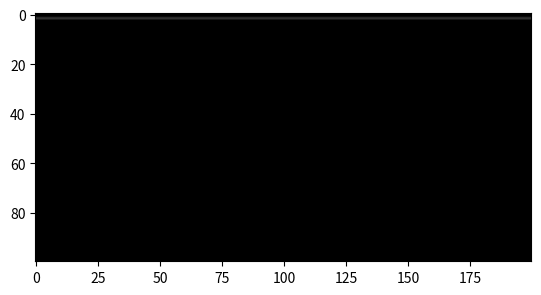

Python code for this plot:
import numpy as np
import matplotlib.pyplot as plt

def main():
    nx, ny = 200, 100

    img = np.zeros((ny, nx, 3))
    img[2] = 0.2

    plt.imshow(img)
    plt.show()




if __name__ == "__main__":
    main()
